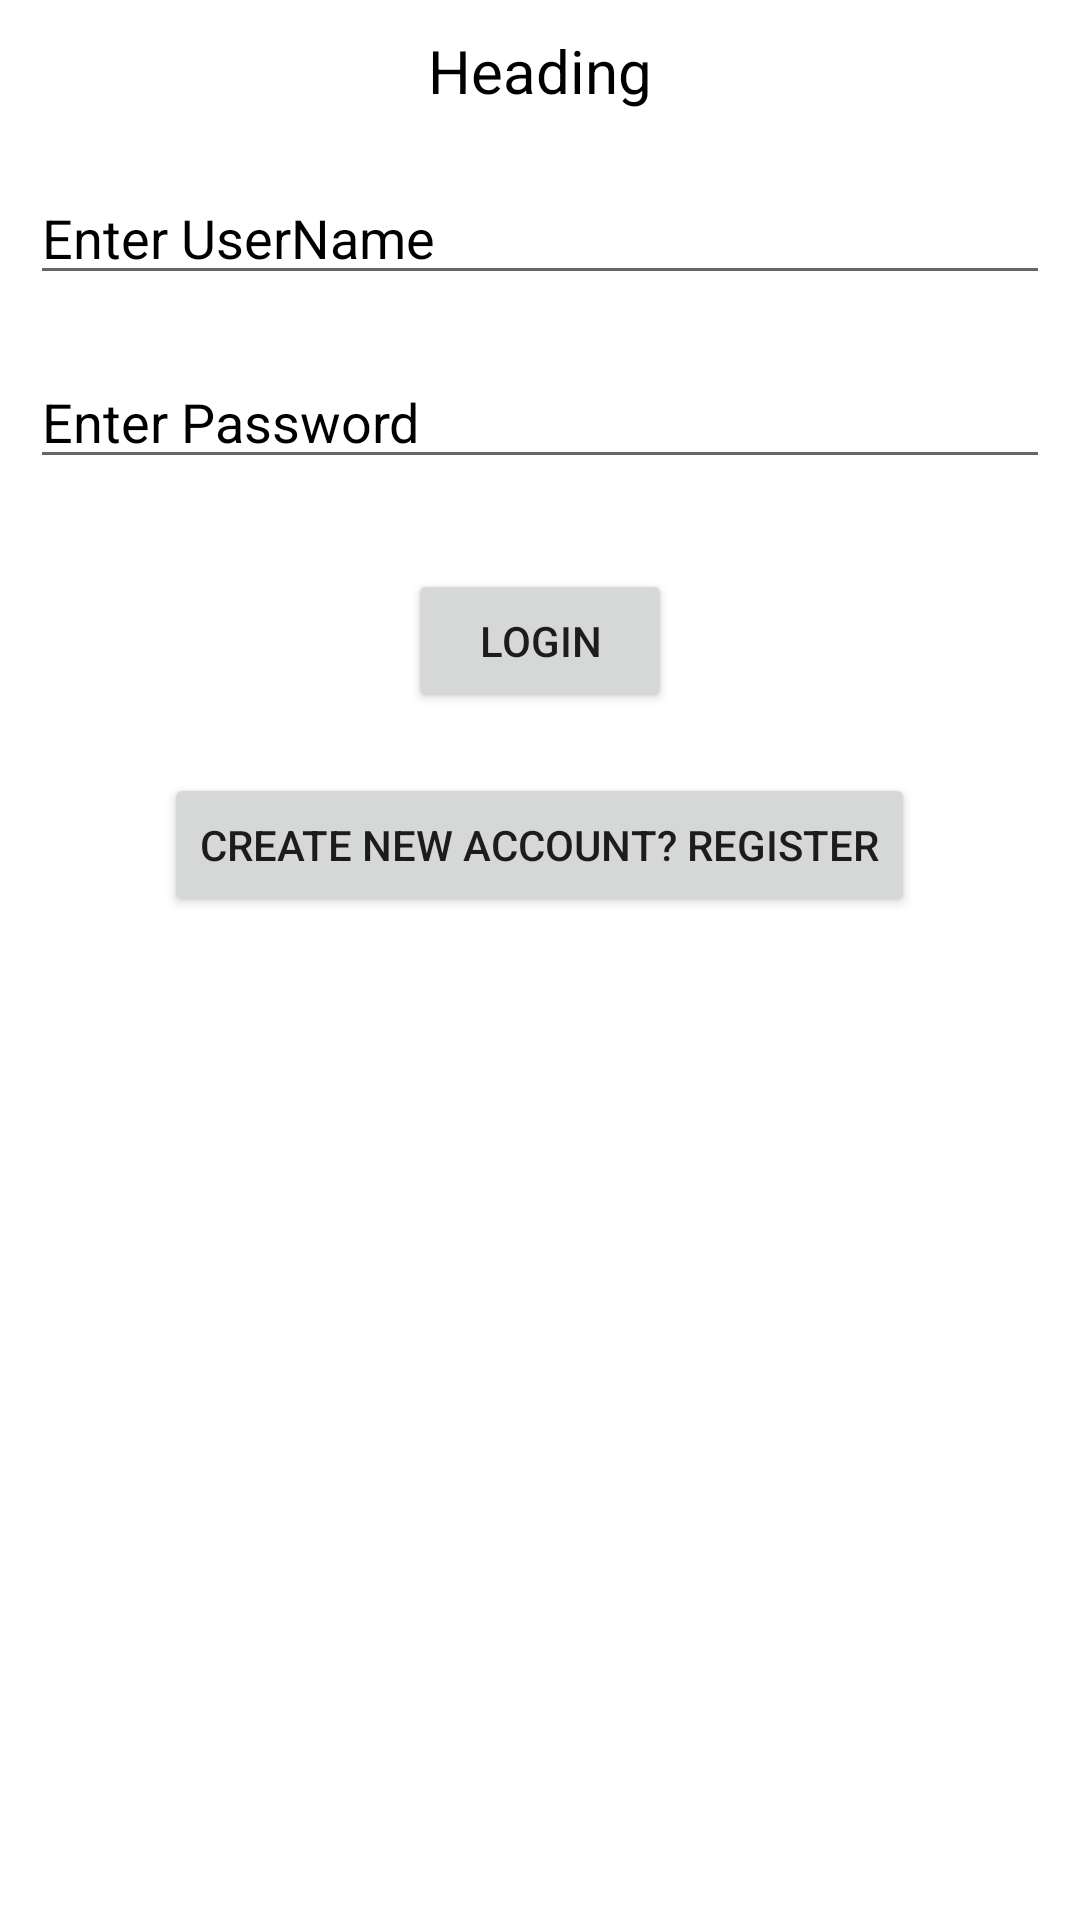

Here is an Android app screen rendered from its layout file. Give the layout XML and the strings, colors and styles it references.
<!-- AndroidManifest.xml: application theme Theme.APTYBCANDROID -->
<!-- res/layout/activity_main.xml -->
<?xml version="1.0" encoding="utf-8"?>
<RelativeLayout xmlns:android="http://schemas.android.com/apk/res/android"
    xmlns:app="http://schemas.android.com/apk/res-auto"
    xmlns:tools="http://schemas.android.com/tools"
    android:layout_width="match_parent"
    android:layout_height="match_parent"
    tools:context=".MainActivity">

    <TextView
        android:id="@+id/headingLogin"
        android:layout_width="match_parent"
        android:layout_height="wrap_content"
        android:text="Heading"
        android:textColor="@color/black"
        android:textSize="20dp"
        android:textAlignment="center"
        android:layout_marginTop="10dp"
        android:layout_marginBottom="10dp"
        />
    <EditText
        android:id="@+id/et_userName"
        android:layout_width="match_parent"
        android:layout_height="wrap_content"
        android:layout_below="@id/headingLogin"
        android:layout_margin="10dp"
        android:hint="Enter UserName"
        android:textColorHint="@color/black"
        android:textColor="@color/black"
        />
    <EditText
        android:id="@+id/et_password"
        android:layout_width="match_parent"
        android:layout_height="wrap_content"
        android:layout_below="@id/et_userName"
        android:layout_margin="10dp"
        android:hint="Enter Password"
        android:textColorHint="@color/black"
        android:textColor="@color/black"
        android:inputType="textPassword"
        />
    <Button
        android:id="@+id/loginButton"
        android:layout_width="wrap_content"
        android:layout_height="wrap_content"
        android:text="Login"
        android:layout_below="@id/et_password"
        android:layout_centerHorizontal="true"
        android:layout_marginTop="20dp"
        />
    <Button
        android:id="@+id/redirectRegister"
        android:layout_width="wrap_content"
        android:layout_height="wrap_content"
        android:text="Create new account? Register"
        android:layout_below="@id/loginButton"
        android:layout_centerHorizontal="true"
        android:layout_marginTop="20dp"
        />
    <TextView
        android:id="@+id/loginMessage"
        android:layout_width="match_parent"
        android:layout_height="wrap_content"
        android:text=""
        android:layout_below="@id/redirectRegister"
        android:layout_marginTop="20dp"
        android:layout_marginLeft="10dp"
        android:layout_marginRight="10dp"
        android:textColor="@color/black"
        android:textSize="15dp"
        android:visibility="gone"
        />




</RelativeLayout>
<!-- resources referenced by this layout -->
<resources>
  <color name="black">#FF000000</color>
  <style name="Theme.APTYBCANDROID" parent="Theme.MaterialComponents.DayNight.DarkActionBar">
          
          <item name="colorPrimary">@color/purple_500</item>
          <item name="colorPrimaryVariant">@color/purple_700</item>
          <item name="colorOnPrimary">@color/white</item>
          
          <item name="colorSecondary">@color/teal_200</item>
          <item name="colorSecondaryVariant">@color/teal_700</item>
          <item name="colorOnSecondary">@color/black</item>
          
          <item name="android:statusBarColor" tools:targetApi="l">?attr/colorPrimaryVariant</item>
          
      </style>
  <color name="purple_500">#FF6200EE</color>
  <color name="purple_700">#FF3700B3</color>
  <color name="white">#FFFFFFFF</color>
  <color name="teal_200">#FF03DAC5</color>
  <color name="teal_700">#FF018786</color>
</resources>
